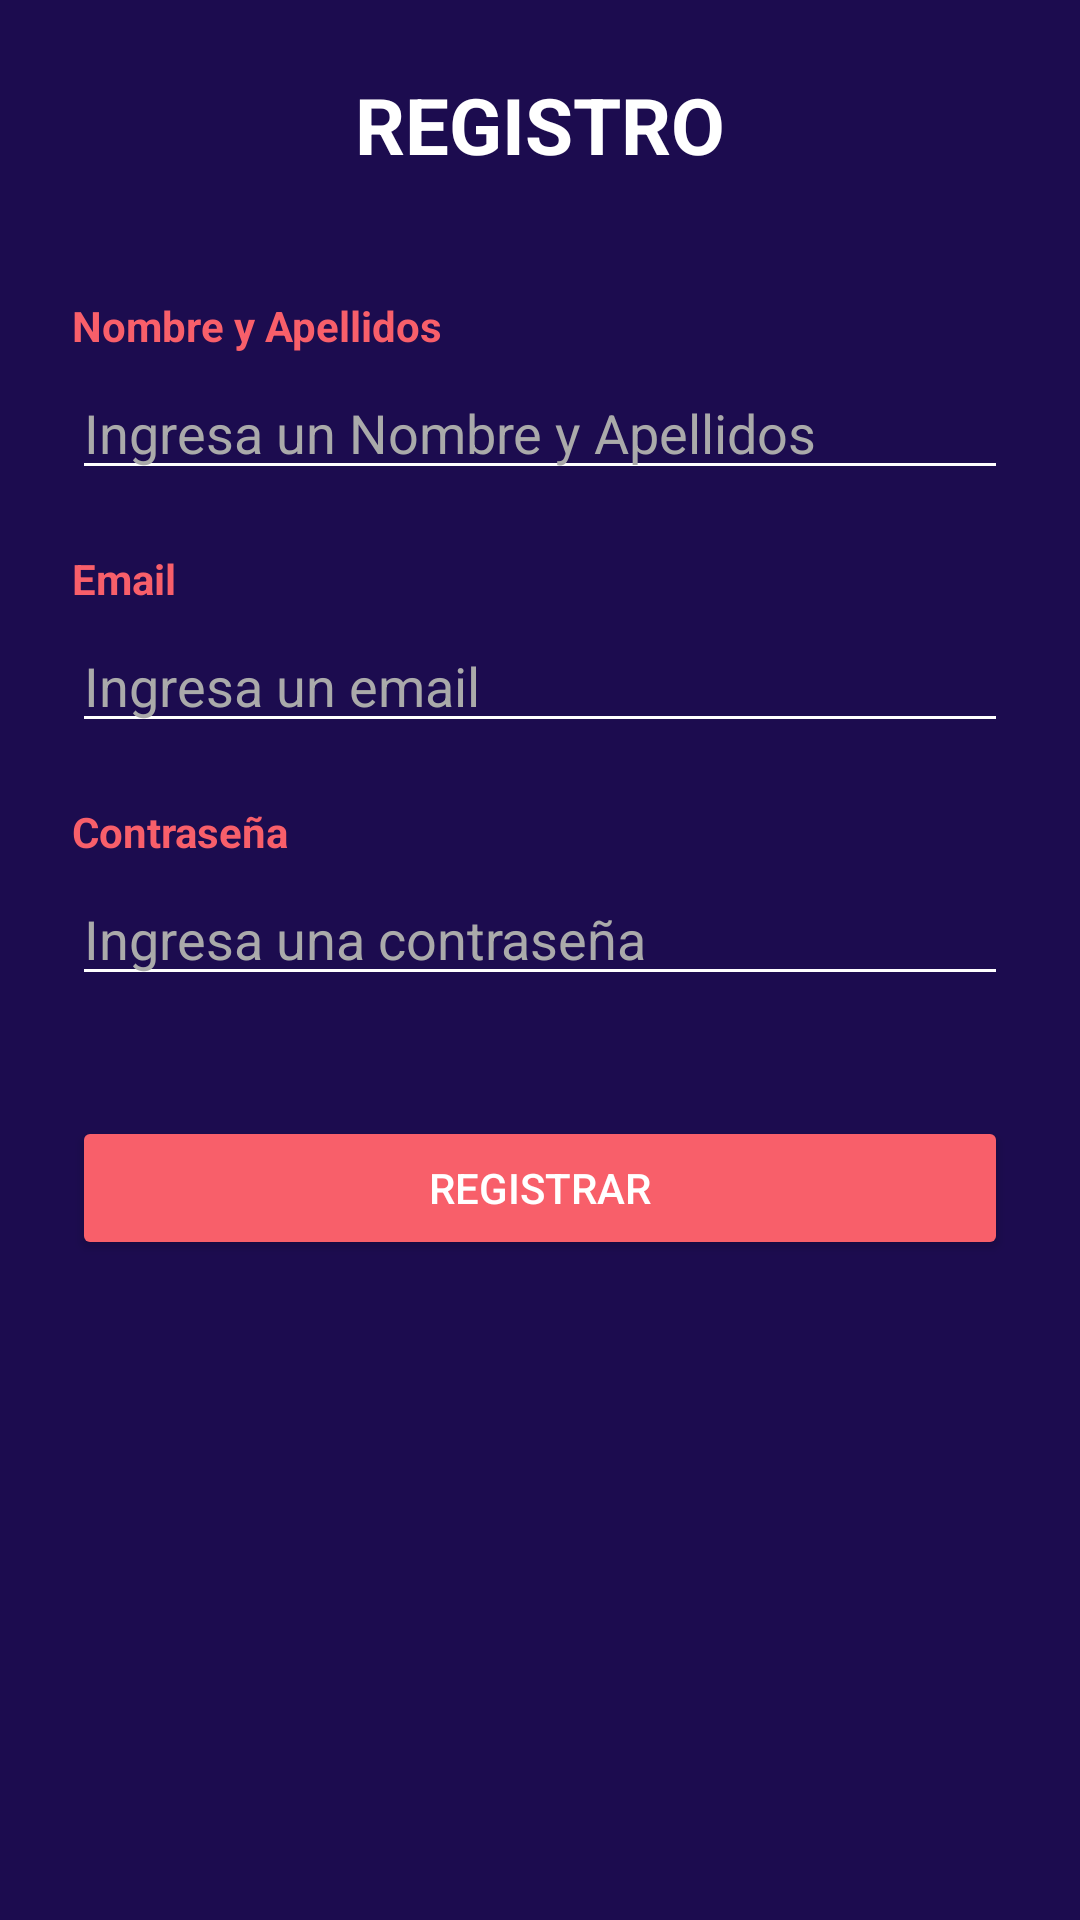

Reconstruct the res/layout file that produces this screen, plus the resources it refers to.
<!-- AndroidManifest.xml: application theme Theme.App_GastosPersonales -->
<!-- res/layout/activity_registro.xml -->
<?xml version="1.0" encoding="utf-8"?>
<ScrollView xmlns:android="http://schemas.android.com/apk/res/android"
    android:layout_width="match_parent"
    android:layout_height="match_parent"
    android:background="#1C0C4F">

    <LinearLayout
        android:layout_width="match_parent"
        android:layout_height="wrap_content"
        android:orientation="vertical"
        android:gravity="center_vertical"
        android:padding="24dp">

        
        <TextView
            android:id="@+id/tvTituloRegistro"
            android:layout_width="wrap_content"
            android:layout_height="wrap_content"
            android:text="REGISTRO"
            android:textSize="26sp"
            android:textStyle="bold"
            android:textColor="#FFFFFF"
            android:layout_gravity="center"
            android:layout_marginBottom="40dp" />

        
        <TextView
            android:layout_width="wrap_content"
            android:layout_height="wrap_content"
            android:text="Nombre y Apellidos"
            android:textColor="#F85F6A"
            android:textStyle="bold"
            android:layout_marginBottom="4dp" />

        <EditText
            android:id="@+id/etNombre"
            android:layout_width="match_parent"
            android:layout_height="wrap_content"
            android:hint="Ingresa un Nombre y Apellidos"
            android:inputType="textPersonName"
            android:textColor="#FFFFFF"
            android:textColorHint="#AAAAAA"
            android:backgroundTint="#FFFFFF"
            android:layout_marginBottom="20dp" />

        
        <TextView
            android:layout_width="wrap_content"
            android:layout_height="wrap_content"
            android:layout_marginBottom="4dp"
            android:text="Email"
            android:textColor="#F85F6A"
            android:textStyle="bold" />

        <EditText
            android:id="@+id/etEmailRegistro"
            android:layout_width="match_parent"
            android:layout_height="wrap_content"
            android:hint="Ingresa un email"
            android:inputType="textEmailAddress"
            android:textColor="#FFFFFF"
            android:textColorHint="#AAAAAA"
            android:backgroundTint="#FFFFFF"
            android:layout_marginBottom="20dp" />

        
        <TextView
            android:layout_width="wrap_content"
            android:layout_height="wrap_content"
            android:text="Contraseña"
            android:textColor="#F85F6A"
            android:textStyle="bold"
            android:layout_marginBottom="4dp" />

        <EditText
            android:id="@+id/etPasswordRegistro"
            android:layout_width="match_parent"
            android:layout_height="wrap_content"
            android:hint="Ingresa una contraseña"
            android:inputType="textPassword"
            android:textColor="#FFFFFF"
            android:textColorHint="#AAAAAA"
            android:backgroundTint="#FFFFFF"
            android:layout_marginBottom="40dp" />

        
        <Button
            android:id="@+id/btnRegistrar"
            android:layout_width="match_parent"
            android:layout_height="wrap_content"
            android:text="Registrar"
            android:textColor="#FFFFFF"
            android:backgroundTint="#F85F6A"
            android:fontFamily="sans-serif-medium" />

    </LinearLayout>
</ScrollView>
<!-- resources referenced by this layout -->
<resources>
  <style name="Theme.App_GastosPersonales" parent="Base.Theme.App_GastosPersonales" />
  <style name="Base.Theme.App_GastosPersonales" parent="Theme.Material3.DayNight.NoActionBar">
          
          
      </style>
</resources>
